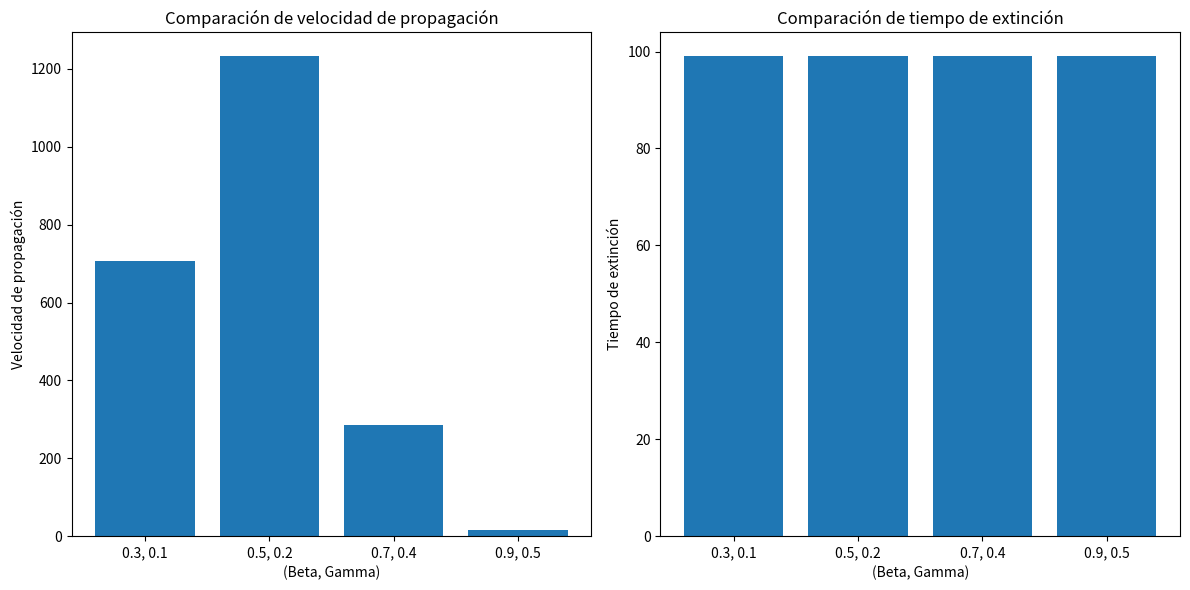

Reproduce this figure in Python.
import os
import numpy as np
import matplotlib.pyplot as plt

# Parámetros de la simulación
grid_size = 50          # Tamaño de la cuadrícula inicial
iterations = 100        # Número de iteraciones
simulations = [
    {"beta": 0.3, "gamma": 0.1, "grid_size": grid_size},
    {"beta": 0.5, "gamma": 0.2, "grid_size": grid_size},
    {"beta": 0.7, "gamma": 0.4, "grid_size": grid_size},
    {"beta": 0.9, "gamma": 0.5, "grid_size": grid_size}
]

# Estados de la celda
EMPTY = 0               # Verde (sin quemar) (Susceptible)
BURNING = 1             # En llamas (Infected)
BURNED = 2              # Quemado (Recovered)

# Directorio para guardar gráficos
output_dir = "simulation_results"
os.makedirs(output_dir, exist_ok=True)

# Inicialización de la cuadrícula
def initialize_grid(size):
    grid = np.zeros((size, size), dtype=int)
    start_x, start_y = np.random.randint(0, size), np.random.randint(0, size)
    grid[start_x, start_y] = BURNING
    return grid

# Actualización del estado de la cuadrícula
def update_grid(grid, beta, gamma):
    new_grid = grid.copy()
    for i in range(1, grid.shape[0] - 1):
        for j in range(1, grid.shape[1] - 1):
            if grid[i, j] == BURNING:
                if np.random.rand() < gamma:
                    new_grid[i, j] = BURNED
                else:
                    for x, y in [(i-1, j), (i+1, j), (i, j-1), (i, j+1)]:
                        if grid[x, y] == EMPTY and np.random.rand() < beta:
                            new_grid[x, y] = BURNING
    return new_grid

# Función para ejecutar una simulación y calcular métricas
def run_simulation(beta, gamma, grid_size, max_iter=iterations):
    grid = initialize_grid(grid_size)
    empty_counts, burning_counts, burned_counts = [], [], []
    for i in range(max_iter):
        empty_counts.append(np.sum(grid == EMPTY))
        burning_counts.append(np.sum(grid == BURNING))
        burned_counts.append(np.sum(grid == BURNED))
        
        # Terminar si no hay celdas en llamas (extinción)
        if np.sum(grid == BURNING) == 0:
            break
        
        grid = update_grid(grid, beta, gamma)

    # Calcular velocidad de propagación y tiempo de extinción
    burned_area = np.sum(burned_counts)
    spread_rate = burned_area / i if i > 0 else 0
    extinction_time = i
    
    return empty_counts, burning_counts, burned_counts, spread_rate, extinction_time

# Ejecución de todas las simulaciones con diferentes parámetros
metrics = []
for sim in simulations:
    beta, gamma, grid_size = sim["beta"], sim["gamma"], sim["grid_size"]
    empty, burning, burned, spread_rate, extinction_time = run_simulation(beta, gamma, grid_size)
    
    # Guardar resultados en métricas
    metrics.append({
        "beta": beta,
        "gamma": gamma,
        "spread_rate": spread_rate,
        "extinction_time": extinction_time
    })
    
    # Graficar evolución de los estados en el tiempo
    plt.figure(figsize=(10, 6))
    plt.plot(empty, label="Empty (Verde)")
    plt.plot(burning, label="Burning (En llamas)")
    plt.plot(burned, label="Burned (Quemado)")
    plt.xlabel("Iteración")
    plt.ylabel("Cantidad de celdas")
    plt.title(f"Evolución de los estados del fuego - Beta: {beta}, Gamma: {gamma}")
    plt.legend()
    plt.savefig(f"{output_dir}/evolution_beta_{beta}_gamma_{gamma}.png")
    plt.close()

# Gráficos comparativos de las métricas
betas = [m["beta"] for m in metrics]
gammas = [m["gamma"] for m in metrics]
spread_rates = [m["spread_rate"] for m in metrics]
extinction_times = [m["extinction_time"] for m in metrics]

plt.figure(figsize=(12, 6))

# Gráfico de velocidad de propagación
plt.subplot(1, 2, 1)
plt.bar(range(len(spread_rates)), spread_rates, tick_label=[f"{b}, {g}" for b, g in zip(betas, gammas)])
plt.xlabel("(Beta, Gamma)")
plt.ylabel("Velocidad de propagación")
plt.title("Comparación de velocidad de propagación")

# Gráfico de tiempo de extinción
plt.subplot(1, 2, 2)
plt.bar(range(len(extinction_times)), extinction_times, tick_label=[f"{b}, {g}" for b, g in zip(betas, gammas)])
plt.xlabel("(Beta, Gamma)")
plt.ylabel("Tiempo de extinción")
plt.title("Comparación de tiempo de extinción")

plt.tight_layout()
plt.savefig(f"{output_dir}/comparative_metrics.png")
plt.show()
